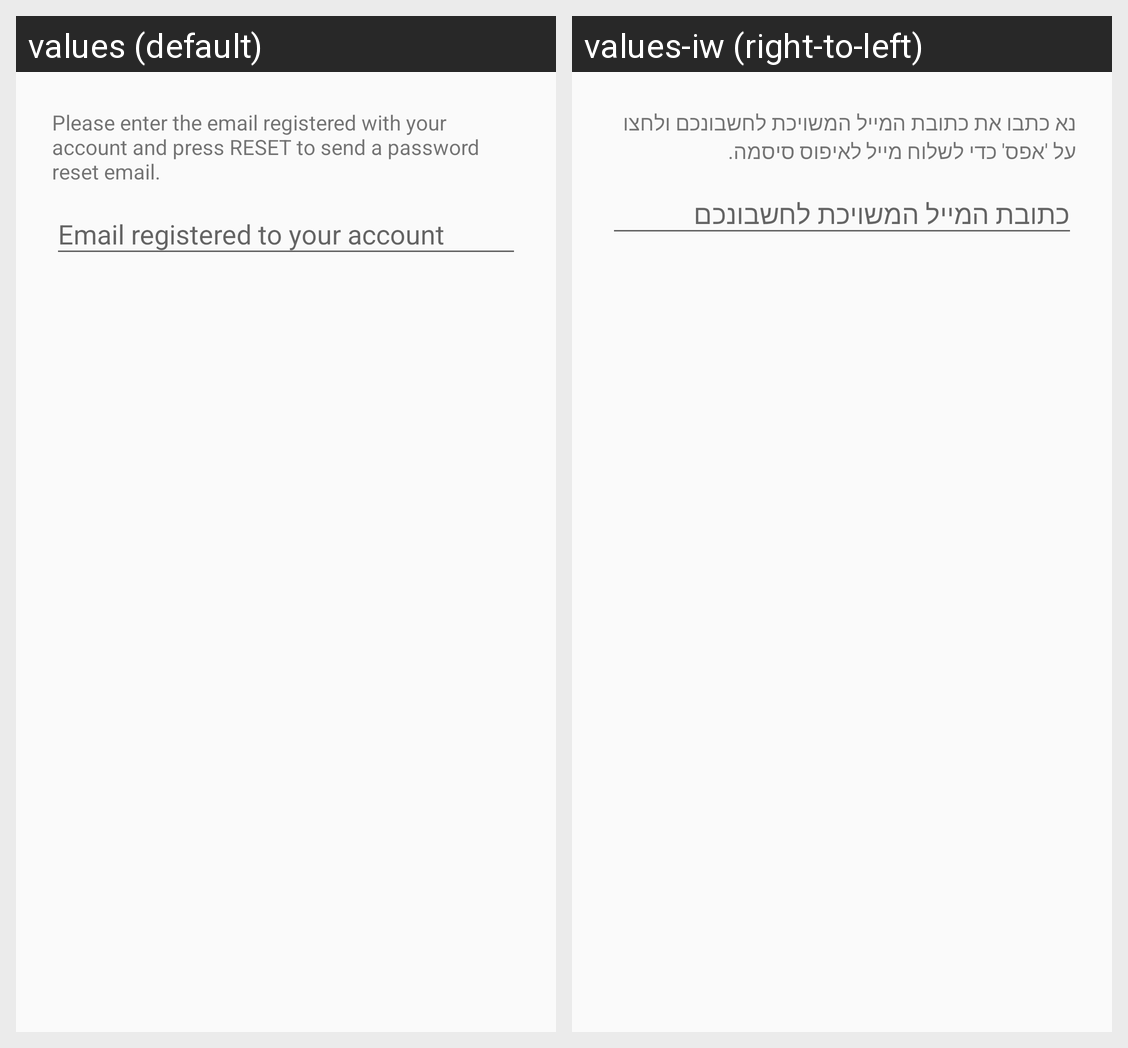

This grid shows one Android layout under two languages. Give, for every string resource on the screen, its name, the default text and each shown locale's text.
Android screen res/layout/dialog_forgot_password.xml rendered under 2 locales, left to right: values (default), values-iw (right-to-left). Device: Nexus 5 (rendered at 1080×1920; each locale shown at half size, 540×960, under a caption strip naming it); theme AppTheme.
Strings drawn on this screen, with the default value and each locale's value (text and hints the layout hard-codes, and strings that could not be matched under every locale, appear in the picture but are not listed):

enter_email_and_press_reset
  values: Please enter the email registered with your account and press RESET to send a password reset email.
  values-iw: נא כתבו את כתובת המייל המשויכת לחשבונכם ולחצו על 'אפס' כדי לשלוח מייל לאיפוס סיסמה.

email_registered_to_your_account
  values: Email registered to your account
  values-iw: כתובת המייל המשויכת לחשבונכם
